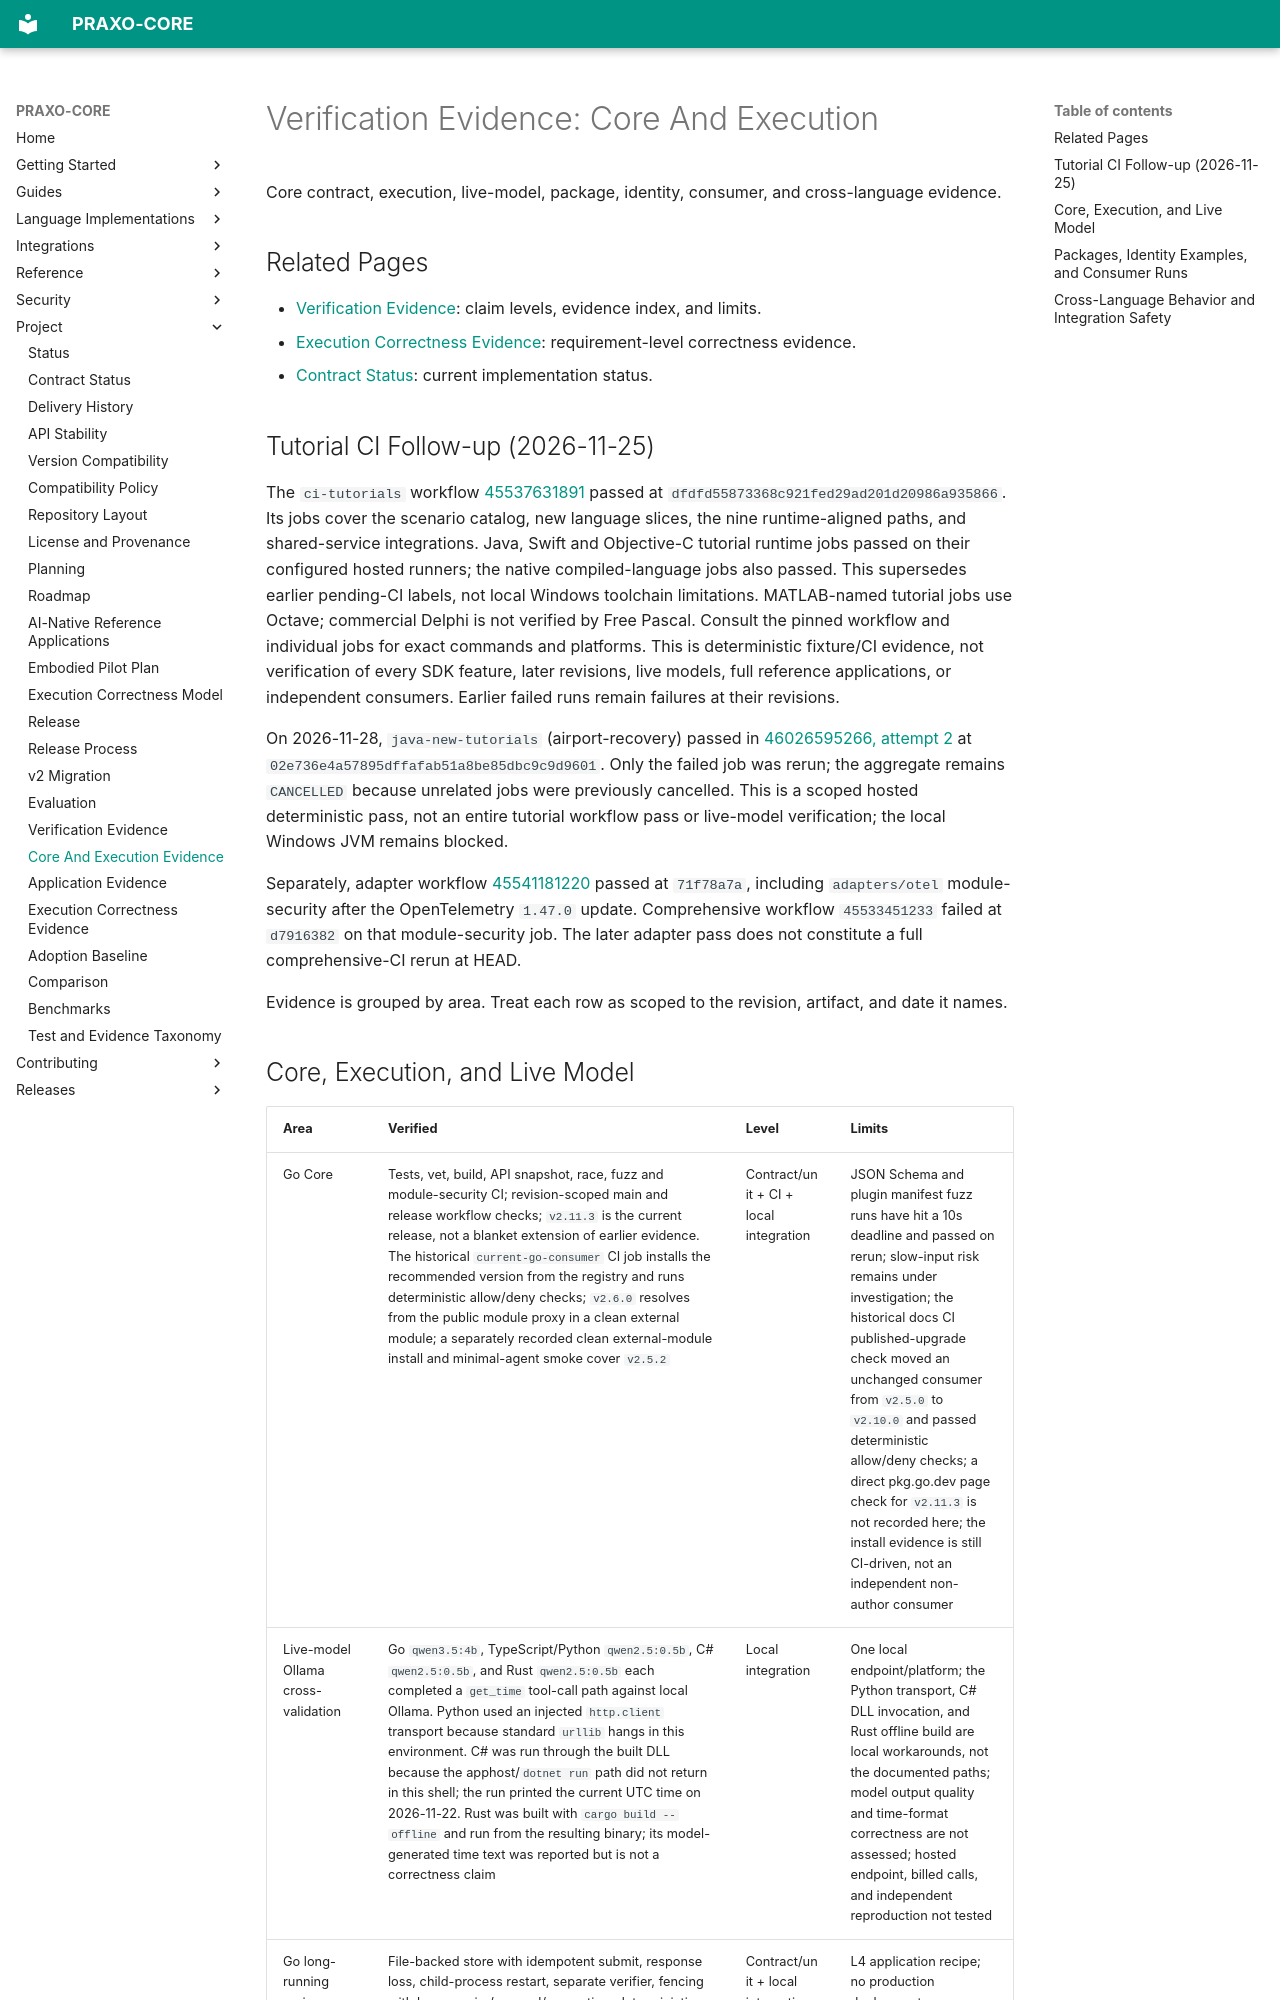

repository: axisvela/praxo-core · page: project/evaluation/verification-core-and-execution/index.html · generator: mkdocs

# Verification Evidence: Core And Execution

Core contract, execution, live-model, package, identity, consumer, and cross-language evidence.

## Related Pages

- [Verification Evidence](verification-evidence.md): claim levels, evidence index, and limits.
- [Execution Correctness Evidence](execution-correctness-evidence.md): requirement-level correctness evidence.
- [Contract Status](../status/contract-status.md): current implementation status.


## Tutorial CI Follow-up (2026-11-25) {#tutorial-ci-follow-up-2026-11-25}

The `ci-tutorials` workflow [45537631891](https://github.com/axisvela/praxo-core/actions/runs/45537631891)
passed at `dfdfd55873368c921fed29ad201d20986a935866`. Its jobs cover the scenario
catalog, new language slices, the nine runtime-aligned paths, and shared-service
integrations. Java, Swift and Objective-C tutorial runtime jobs passed on their
configured hosted runners; the native compiled-language jobs also passed. This
supersedes earlier pending-CI labels, not local Windows toolchain limitations.
MATLAB-named tutorial jobs use Octave; commercial Delphi is not verified by Free
Pascal. Consult the pinned workflow and individual jobs for exact commands and
platforms. This is deterministic fixture/CI evidence, not verification of every
SDK feature, later revisions, live models, full reference applications, or
independent consumers. Earlier failed runs remain failures at their revisions.

On 2026-11-28, `java-new-tutorials` (airport-recovery) passed in
[46026595266, attempt 2](https://github.com/axisvela/praxo-core/actions/runs/46026595266/attempts/2)
at `02e736e4a57895dffafab51a8be85dbc9c9d9601`. Only the failed job was rerun;
the aggregate remains `CANCELLED` because unrelated jobs were previously
cancelled. This is a scoped hosted deterministic pass, not an entire tutorial
workflow pass or live-model verification; the local Windows JVM remains blocked.

Separately, adapter workflow [45541181220](https://github.com/axisvela/praxo-core/actions/runs/45541181220)
passed at `71f78a7a`, including `adapters/otel` module-security after the
OpenTelemetry `1.47.0` update. Comprehensive workflow `45533451233` failed at
`d7916382` on that module-security job. The later adapter pass does not constitute
a full comprehensive-CI rerun at HEAD.

Evidence is grouped by area. Treat each row as scoped to the revision, artifact,
and date it names.
